Run: headless pygame with SDL's dummy video driver; simulated clock (each Clock.tick advances the game by its frame time, no real sleeping); random seed 0; keys injected as events and as key.get_pressed() state; no mouse input.
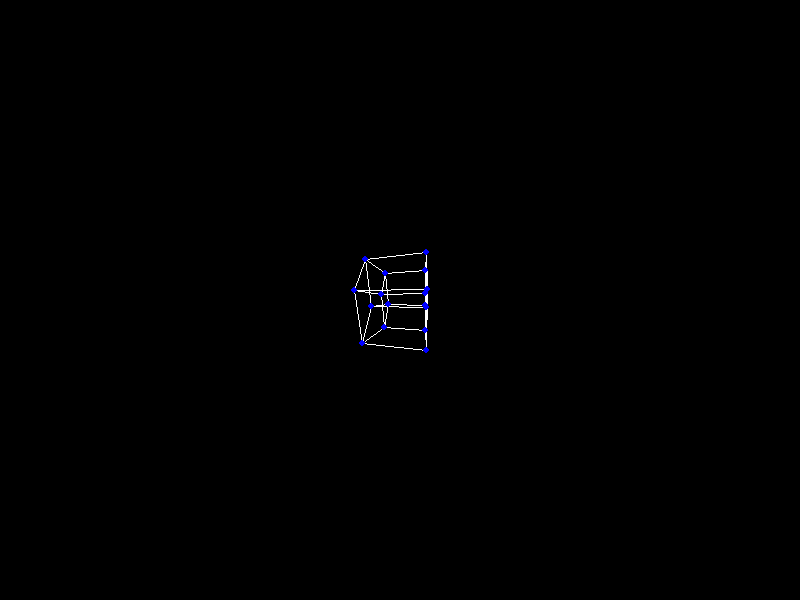
Frame 1 of 4 · flips 1–60 · no input
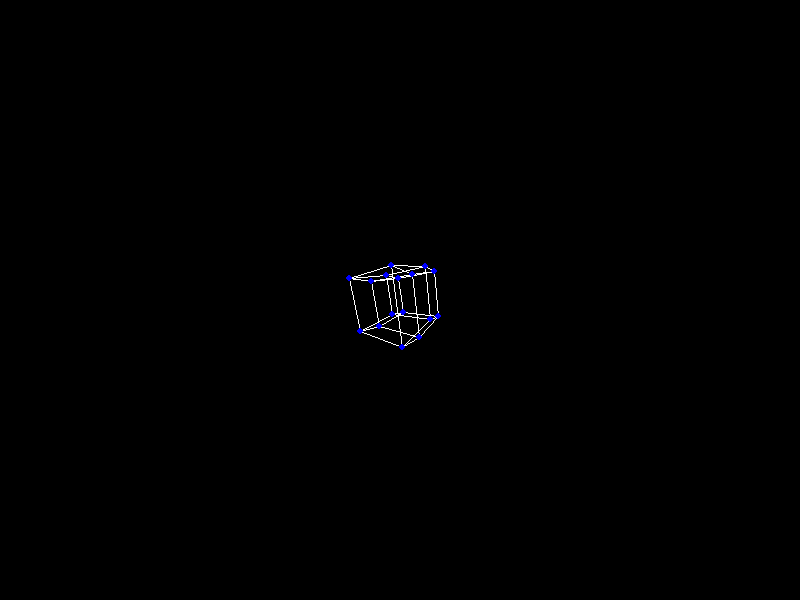
Frame 2 of 4 · flips 61–180 · tapped SPACE, RETURN · held RIGHT (→), D
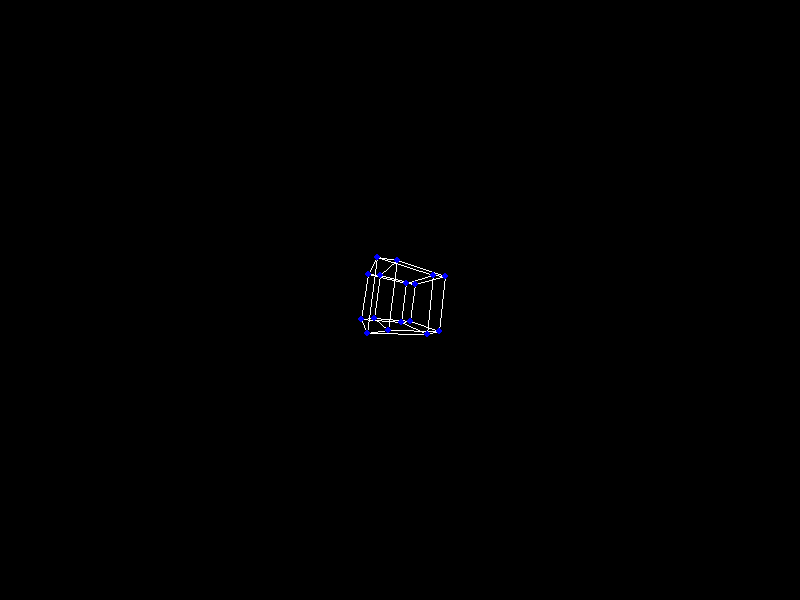
Frame 3 of 4 · flips 181–300 · held DOWN (↓), S
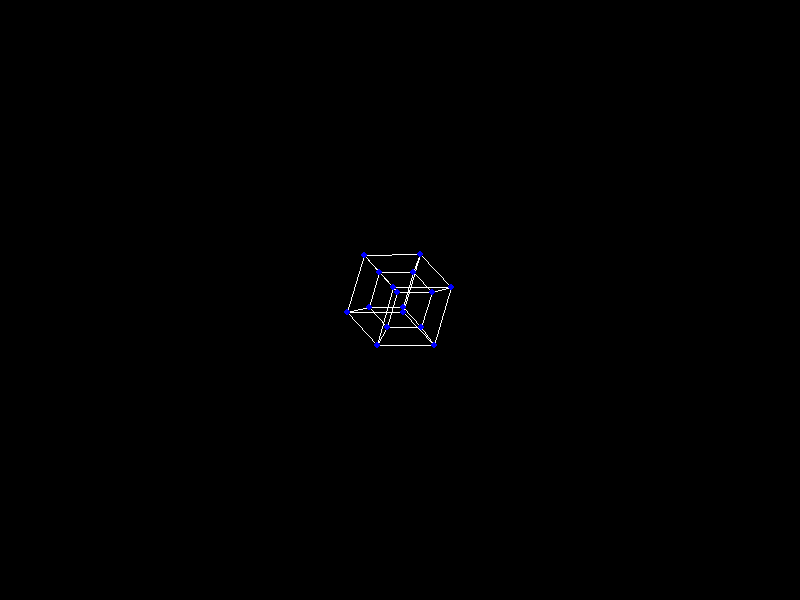
Frame 4 of 4 · flips 301–420 · held LEFT (←), A, UP (↑), W

The pygame program that drew these frames:

import pygame

import math


pygame.init()


WIDTH, HEIGHT = 800, 600
FPS = 60
BLACK = (0, 0, 0)
WHITE = (255, 255, 255)
BLUE = (0, 0, 255)

screen = pygame.display.set_mode((WIDTH, HEIGHT))
pygame.display.set_caption("Rotating Tesseract")
clock = pygame.time.Clock()

vertices = [
    [-1, -1, -1, -1],
    [1, -1, -1, -1],
    [1, 1, -1, -1],
    [-1, 1, -1, -1],
    [-1, -1, 1, -1],
    [1, -1, 1, -1],
    [1, 1, 1, -1],
    [-1, 1, 1, -1],
    [-1, -1, -1, 1],
    [1, -1, -1, 1],
    [1, 1, -1, 1],
    [-1, 1, -1, 1],
    [-1, -1, 1, 1],
    [1, -1, 1, 1],
    [1, 1, 1, 1],
    [-1, 1, 1, 1]       
]

edges = [
    (0, 1), (1, 2), (2, 3), (3, 0),  # Bottom face
    (4, 5), (5, 6), (6, 7), (7, 4),  # Top face
    (0, 4), (1, 5), (2, 6), (3, 7),  # Connecting edges
    (8, 9), (9, 10), (10, 11), (11, 8),  # Inner bottom face
    (12, 13), (13, 14), (14, 15), (15, 12),  # Inner top face
    (8, 12), (9, 13), (10, 14), (11, 15),  # Inner connecting edges
    (0, 8), (1, 9), (2, 10), (3, 11),  # Outer connecting edges
    (4, 12), (5, 13), (6, 14), (7, 15)   # Outer connecting edges
]

def project_4d_to_3d(point, projection_distance):

    factor = 1 / (projection_distance - point[3])  
    return [point[0] * factor, point[1] * factor, point[2] * factor]

def project_3d_to_2d(point):

    scale = 100
    x = point[0] * scale + WIDTH // 2
    y = point[1] * scale + HEIGHT // 2
    return (int(x), int(y))

def rotate_4d(point, angle_xy, angle_xz, angle_xw):

    x, y, z, w = point
    
    
    new_x = x * math.cos(angle_xy) - y * math.sin(angle_xy)
    new_y = x * math.sin(angle_xy) + y * math.cos(angle_xy)
    x, y = new_x, new_y
    
    
    new_x = x * math.cos(angle_xz) - z * math.sin(angle_xz)
    new_z = x * math.sin(angle_xz) + z * math.cos(angle_xz)
    x, z = new_x, new_z
    
   
    new_x = x * math.cos(angle_xw) - w * math.sin(angle_xw)
    new_w = x * math.sin(angle_xw) + w * math.cos(angle_xw)
    x, w = new_x, new_w
    
    return [x, y, z, w]


running = True
angle_xy = 0
angle_xz = 0
angle_xw = 0

while running:
    for event in pygame.event.get():
        if event.type == pygame.QUIT:
            running = False
    
    
    screen.fill(BLACK)
    

    angle_xy += 0.01
    angle_xz += 0.02
    angle_xw += 0.03
    

    projected_vertices = []
    for vertex in vertices:

        rotated = rotate_4d(vertex, angle_xy, angle_xz, angle_xw)
        projected_3d = project_4d_to_3d(rotated, 4)
        projected_2d = project_3d_to_2d(projected_3d)
        projected_vertices.append(projected_2d)
    

    for edge in edges:
        start = projected_vertices[edge[0]]
        end = projected_vertices[edge[1]]
        pygame.draw.line(screen, WHITE, start, end, 1)
    
    for vertex in projected_vertices:
        pygame.draw.circle(screen, BLUE, vertex, 3)
    
    pygame.display.flip()
    clock.tick(FPS)

pygame.quit() 
